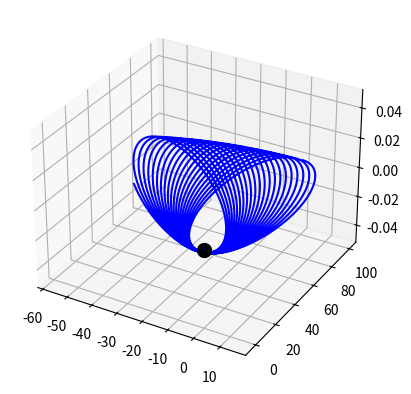

The matplotlib source for this figure:
import matplotlib.pyplot as plt
from mpl_toolkits.mplot3d import Axes3D
import math

Gravity = 9.81  # m/s^2
Black_Hole_Mass = 1000  # kg
dt = 0.01  # time step in seconds (derivative of time)

# initial position in meters
Object_Position_X = 0  
Object_Position_Y = 100  
Object_Position_Z = 0  

# initial velocity in m/s
Object_Velocity_X = 2
Object_Velocity_Y = 0  
Object_Velocity_Z = 0  

# Lists to store the path of the object
Object_X_Path = []
Object_Y_Path = []
Object_Z_Path = []

# Calculate the initial distance from the black hole
Distance_From_Black_Hole = math.sqrt(Object_Position_Y**2 + Object_Position_X**2 + Object_Position_Z**2)

# Simulate the motion of the object under the influence of the black hole's gravity
for step in range(50000):  # simulate for 10000 time steps

    # Calculate the distance from the black hole
    Distance_From_Black_Hole = math.sqrt(Object_Position_Y**2 + Object_Position_X**2 + Object_Position_Z**2)

    # Calculate the gravitational acceleration towards the black hole
    Gravitational_Acceleration = (Gravity * Black_Hole_Mass) / Distance_From_Black_Hole**2

    # Calculate the gravitational force components
    Gravity_Force_X = Gravitational_Acceleration * (-Object_Position_X / Distance_From_Black_Hole)
    Gravity_Force_Y = Gravitational_Acceleration * (-Object_Position_Y / Distance_From_Black_Hole)
    Gravity_Force_Z = Gravitational_Acceleration * (-Object_Position_Z / Distance_From_Black_Hole)

    # Update the object's velocity and position using the gravitational force
    Object_Velocity_X += Gravity_Force_X * dt
    Object_Velocity_Y += Gravity_Force_Y * dt
    Object_Velocity_Z += Gravity_Force_Z * dt

    # Update the object's position based on its velocity
    Object_Position_X += Object_Velocity_X * dt
    Object_Position_Y += Object_Velocity_Y * dt
    Object_Position_Z += Object_Velocity_Z * dt
    Object_X_Path.append(Object_Position_X)
    Object_Y_Path.append(Object_Position_Y)
    Object_Z_Path.append(Object_Position_Z)

    # Check if the object has crossed the event horizon (distance < 2 meters)
    if Distance_From_Black_Hole < 2:
        break

# Plot the path of the object in 3D space
fig = plt.figure()
ax = fig.add_subplot(projection='3d')
ax.plot(Object_X_Path, Object_Y_Path, Object_Z_Path, color='blue')
ax.plot([0], [0], [0], marker='o', markersize=10, color='black')
plt.show()
